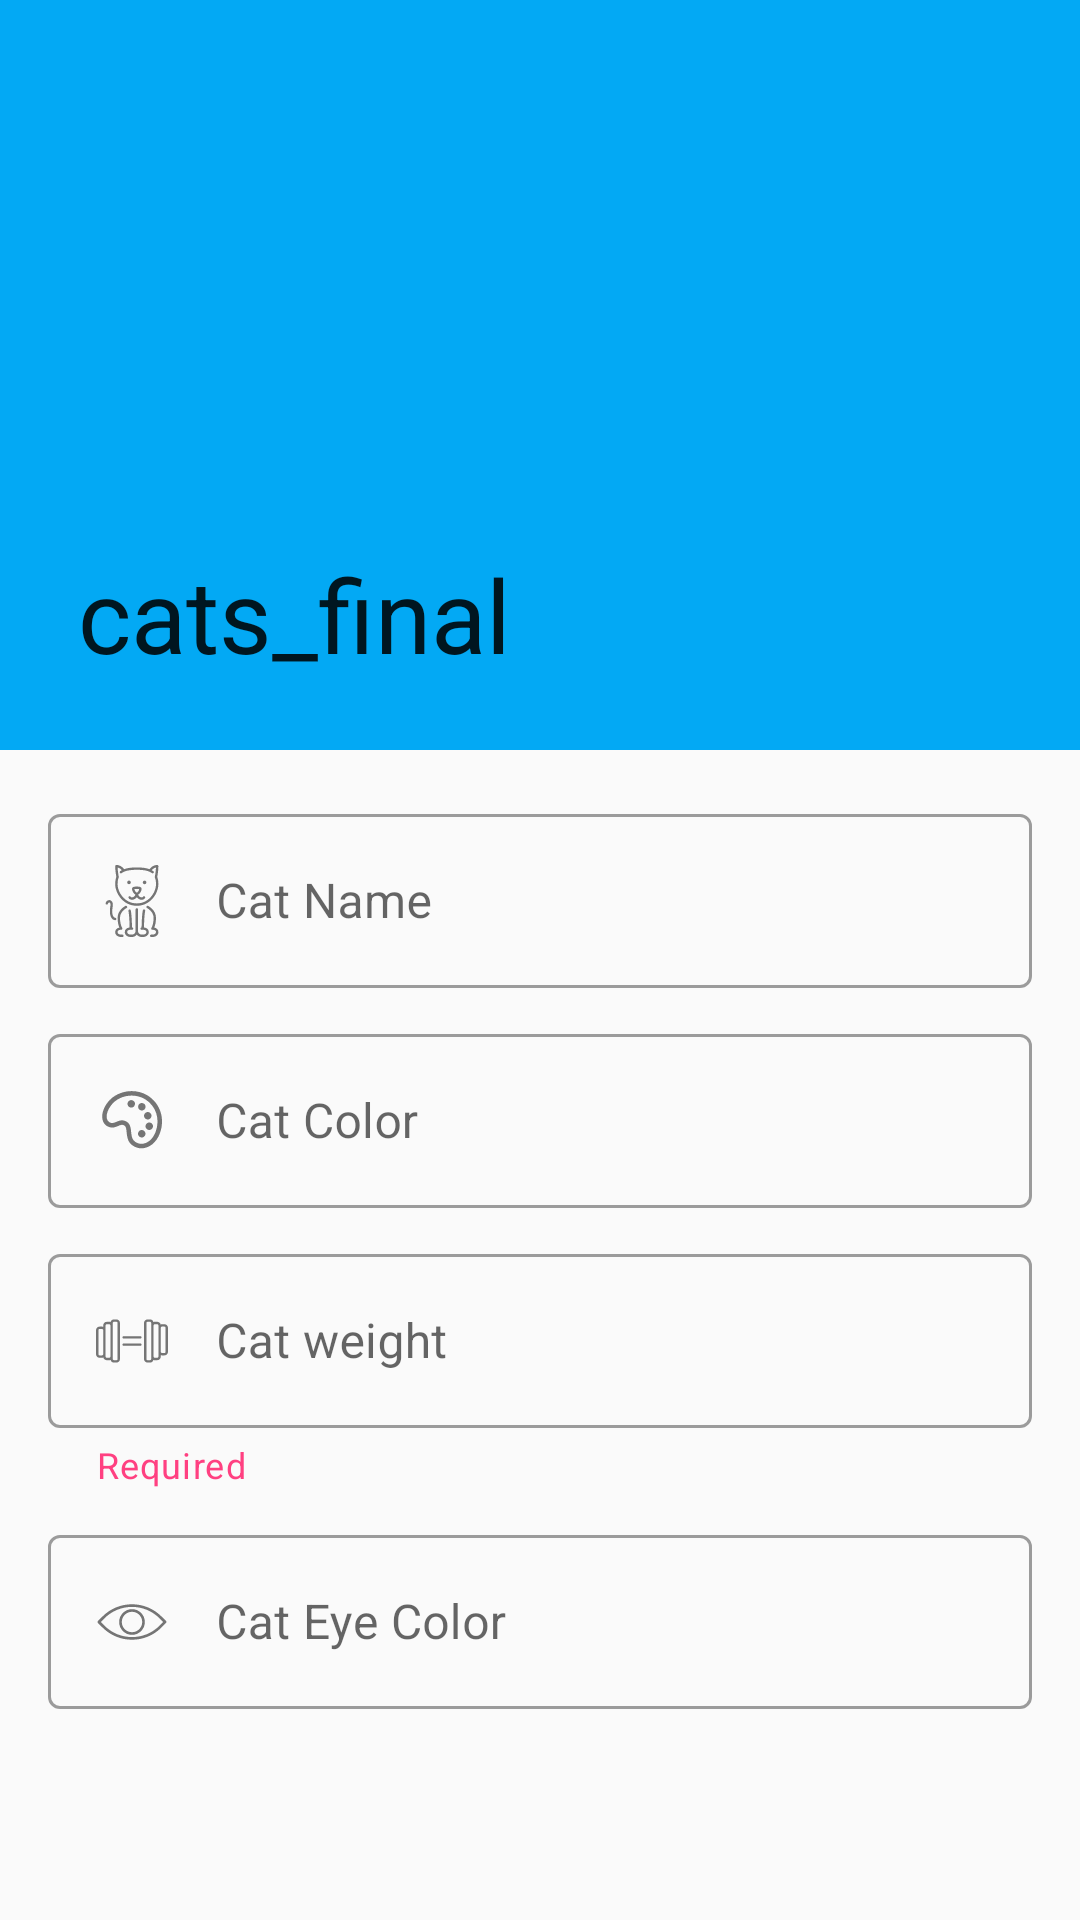

Layout XML and referenced resources for this Android screen:
<!-- AndroidManifest.xml: application theme Theme.Cats_final -->
<!-- res/layout/activity_cat_view.xml -->
<?xml version="1.0" encoding="utf-8"?>
<androidx.coordinatorlayout.widget.CoordinatorLayout xmlns:android="http://schemas.android.com/apk/res/android"
    xmlns:app="http://schemas.android.com/apk/res-auto"
    xmlns:tools="http://schemas.android.com/tools"
    android:layout_width="match_parent"
    android:layout_height="match_parent"
    tools:context=".catViewActivity">

<androidx.core.widget.NestedScrollView
    android:layout_width="match_parent"
    android:layout_height="match_parent"
    android:clipToPadding="false"
    app:layout_behavior="com.google.android.material.appbar.AppBarLayout$ScrollingViewBehavior">

    <LinearLayout
        android:layout_width="match_parent"
        android:layout_height="wrap_content"
        android:orientation="vertical"
        android:layout_margin="16dp">

        <com.google.android.material.textfield.TextInputLayout
            android:layout_width="match_parent"
            android:layout_height="wrap_content"
            android:layout_marginBottom="10dp"
            style="@style/Widget.MaterialComponents.TextInputLayout.OutlinedBox"
            app:hintTextColor="@color/accent"
            >

            <com.google.android.material.textfield.TextInputEditText
                android:id="@+id/et_cat_name"
                android:layout_width="match_parent"
                android:layout_height="wrap_content"
                android:layout_weight="1"
                android:drawableStart="@drawable/ic_cat_icon"
                android:drawablePadding="16dp"
                android:hint="Cat Name" />

        </com.google.android.material.textfield.TextInputLayout>

        <com.google.android.material.textfield.TextInputLayout
            android:layout_width="match_parent"
            android:layout_height="wrap_content"
            android:layout_marginBottom="10dp"
            style="@style/Widget.MaterialComponents.TextInputLayout.OutlinedBox"
            app:hintTextColor="@color/accent"
            >

            <com.google.android.material.textfield.TextInputEditText
                android:id="@+id/et_cat_color"
                android:layout_width="match_parent"
                android:layout_height="wrap_content"
                android:layout_weight="1"
                android:drawableStart="@drawable/ic_color_icon"
                android:drawablePadding="16dp"
                android:hint="Cat Color" />

        </com.google.android.material.textfield.TextInputLayout>

        <com.google.android.material.textfield.TextInputLayout
            android:layout_width="match_parent"
            android:layout_height="wrap_content"
            android:layout_marginBottom="10dp"
            style="@style/Widget.MaterialComponents.TextInputLayout.OutlinedBox"
            app:helperText="Required"
            app:helperTextTextColor="@color/required"
            app:hintTextColor="@color/accent"
            android:id="@+id/wieghth"
            >

            <com.google.android.material.textfield.TextInputEditText
                android:id="@+id/et_cat_weight"
                android:layout_width="match_parent"
                android:layout_height="wrap_content"
                android:layout_weight="1"
                android:drawableStart="@drawable/ic_weight_svgrepo_com"
                android:drawablePadding="16dp"
                android:hint="Cat weight"
                android:textColorHint="@color/accent" />

        </com.google.android.material.textfield.TextInputLayout>

        <com.google.android.material.textfield.TextInputLayout
            android:layout_width="match_parent"
            android:layout_height="wrap_content"
            android:layout_marginBottom="10dp"
            style="@style/Widget.MaterialComponents.TextInputLayout.OutlinedBox"
            app:hintTextColor="@color/accent"
            >

            <com.google.android.material.textfield.TextInputEditText
                android:id="@+id/et_cat_eye_color"
                android:layout_width="match_parent"
                android:layout_height="wrap_content"
                android:layout_weight="1"
                android:drawableStart="@drawable/ic_eye_icon"
                android:drawablePadding="16dp"
                android:hint="Cat Eye Color" />

        </com.google.android.material.textfield.TextInputLayout>
    </LinearLayout>
</androidx.core.widget.NestedScrollView>

    <com.google.android.material.appbar.AppBarLayout
        android:layout_width="match_parent"
        android:layout_height="250dp"
        >

            <com.google.android.material.appbar.CollapsingToolbarLayout
                android:layout_width="match_parent"
                android:layout_height="match_parent"
                android:fitsSystemWindows="true"
                app:contentScrim="@color/primary"
                app:expandedTitleMarginEnd="10dp"
                app:expandedTitleMarginStart="26dp"
                app:layout_scrollFlags="scroll|exitUntilCollapsed|snap"
                >

                <ImageView
                    android:id="@+id/iv_cat_image"
                    android:layout_width="match_parent"
                    android:layout_height="match_parent"
                    android:fitsSystemWindows="true"
                    android:scaleType="centerCrop"
                    android:src="@drawable/cat_1"
                    app:layout_collapseMode="parallax" />

                    <androidx.appcompat.widget.Toolbar
                        android:layout_width="match_parent"
                        android:layout_height="?actionBarSize"
                        app:layout_collapseMode="pin"
                        app:title="@string/app_name"
                        android:id="@+id/toolbar"
                        style="@style/Theme.AppCompat.Light"
                        />

            </com.google.android.material.appbar.CollapsingToolbarLayout>
    </com.google.android.material.appbar.AppBarLayout>
</androidx.coordinatorlayout.widget.CoordinatorLayout>
<!-- resources referenced by this layout -->
<resources>
  <color name="accent">#FF5722</color>
  <color name="primary">#03A9F4</color>
  <color name="required">#FF4081</color>
  <!-- drawable ic_cat_icon: vector/xml drawable (drawable, 5844 chars, omitted) -->
  <!-- drawable ic_color_icon: vector/xml drawable (drawable, 2311 chars, omitted) -->
  <!-- drawable ic_eye_icon (drawable) -->
  <vector xmlns:android="http://schemas.android.com/apk/res/android"
      android:width="24dp"
      android:height="24dp"
      android:viewportWidth="512"
      android:viewportHeight="512">
    <path
        android:pathData="m34,256l26.2,26.2c108,108 283.7,108 391.7,0l26.1,-26.2 -26.2,-26.2c-108,-108 -283.7,-108 -391.7,0l-26.1,26.2zM256,382.2c-75.8,0 -151.6,-28.9 -209.3,-86.6l-32.9,-32.9c-3.7,-3.7 -3.7,-9.7 0,-13.5l32.9,-32.9c115.4,-115.4 303.2,-115.4 418.6,0l32.9,32.9c3.7,3.7 3.7,9.7 0,13.5l-32.9,32.9c-57.7,57.7 -133.5,86.6 -209.3,86.6z"
        android:fillColor="@color/secondary_text"/>
    <path
        android:pathData="m256,183.5c-40,0 -72.5,32.5 -72.5,72.5s32.5,72.5 72.5,72.5c40,0 72.5,-32.5 72.5,-72.5s-32.5,-72.5 -72.5,-72.5zM256,347.5c-50.5,0 -91.5,-41.1 -91.5,-91.5 0,-50.5 41.1,-91.5 91.5,-91.5s91.5,41.1 91.5,91.5c0,50.5 -41,91.5 -91.5,91.5z"
        android:fillColor="@color/secondary_text"/>
  </vector>
  <!-- drawable ic_weight_svgrepo_com: vector/xml drawable (drawable, 3029 chars, omitted) -->
  <string name="app_name">cats_final</string>
  <style name="Theme.Cats_final" parent="Theme.MaterialComponents.Light.NoActionBar.Bridge">
          
          <item name="colorPrimary">@color/primary</item>
          <item name="colorPrimaryVariant">@color/primary_dark</item>
          <item name="colorOnPrimary">@color/icons</item>
          
          <item name="colorSecondary">@color/accent</item>
          <item name="colorSecondaryVariant">@color/icons</item>
  
          <item name="titleTextColor">@color/icons</item>
          
          <item name="android:statusBarColor" tools:targetApi="l">?attr/colorPrimaryVariant</item>
          
      </style>
  <color name="secondary_text">#757575</color>
  <color name="primary_dark">#0288D1</color>
  <color name="icons">#FFFFFF</color>
</resources>
